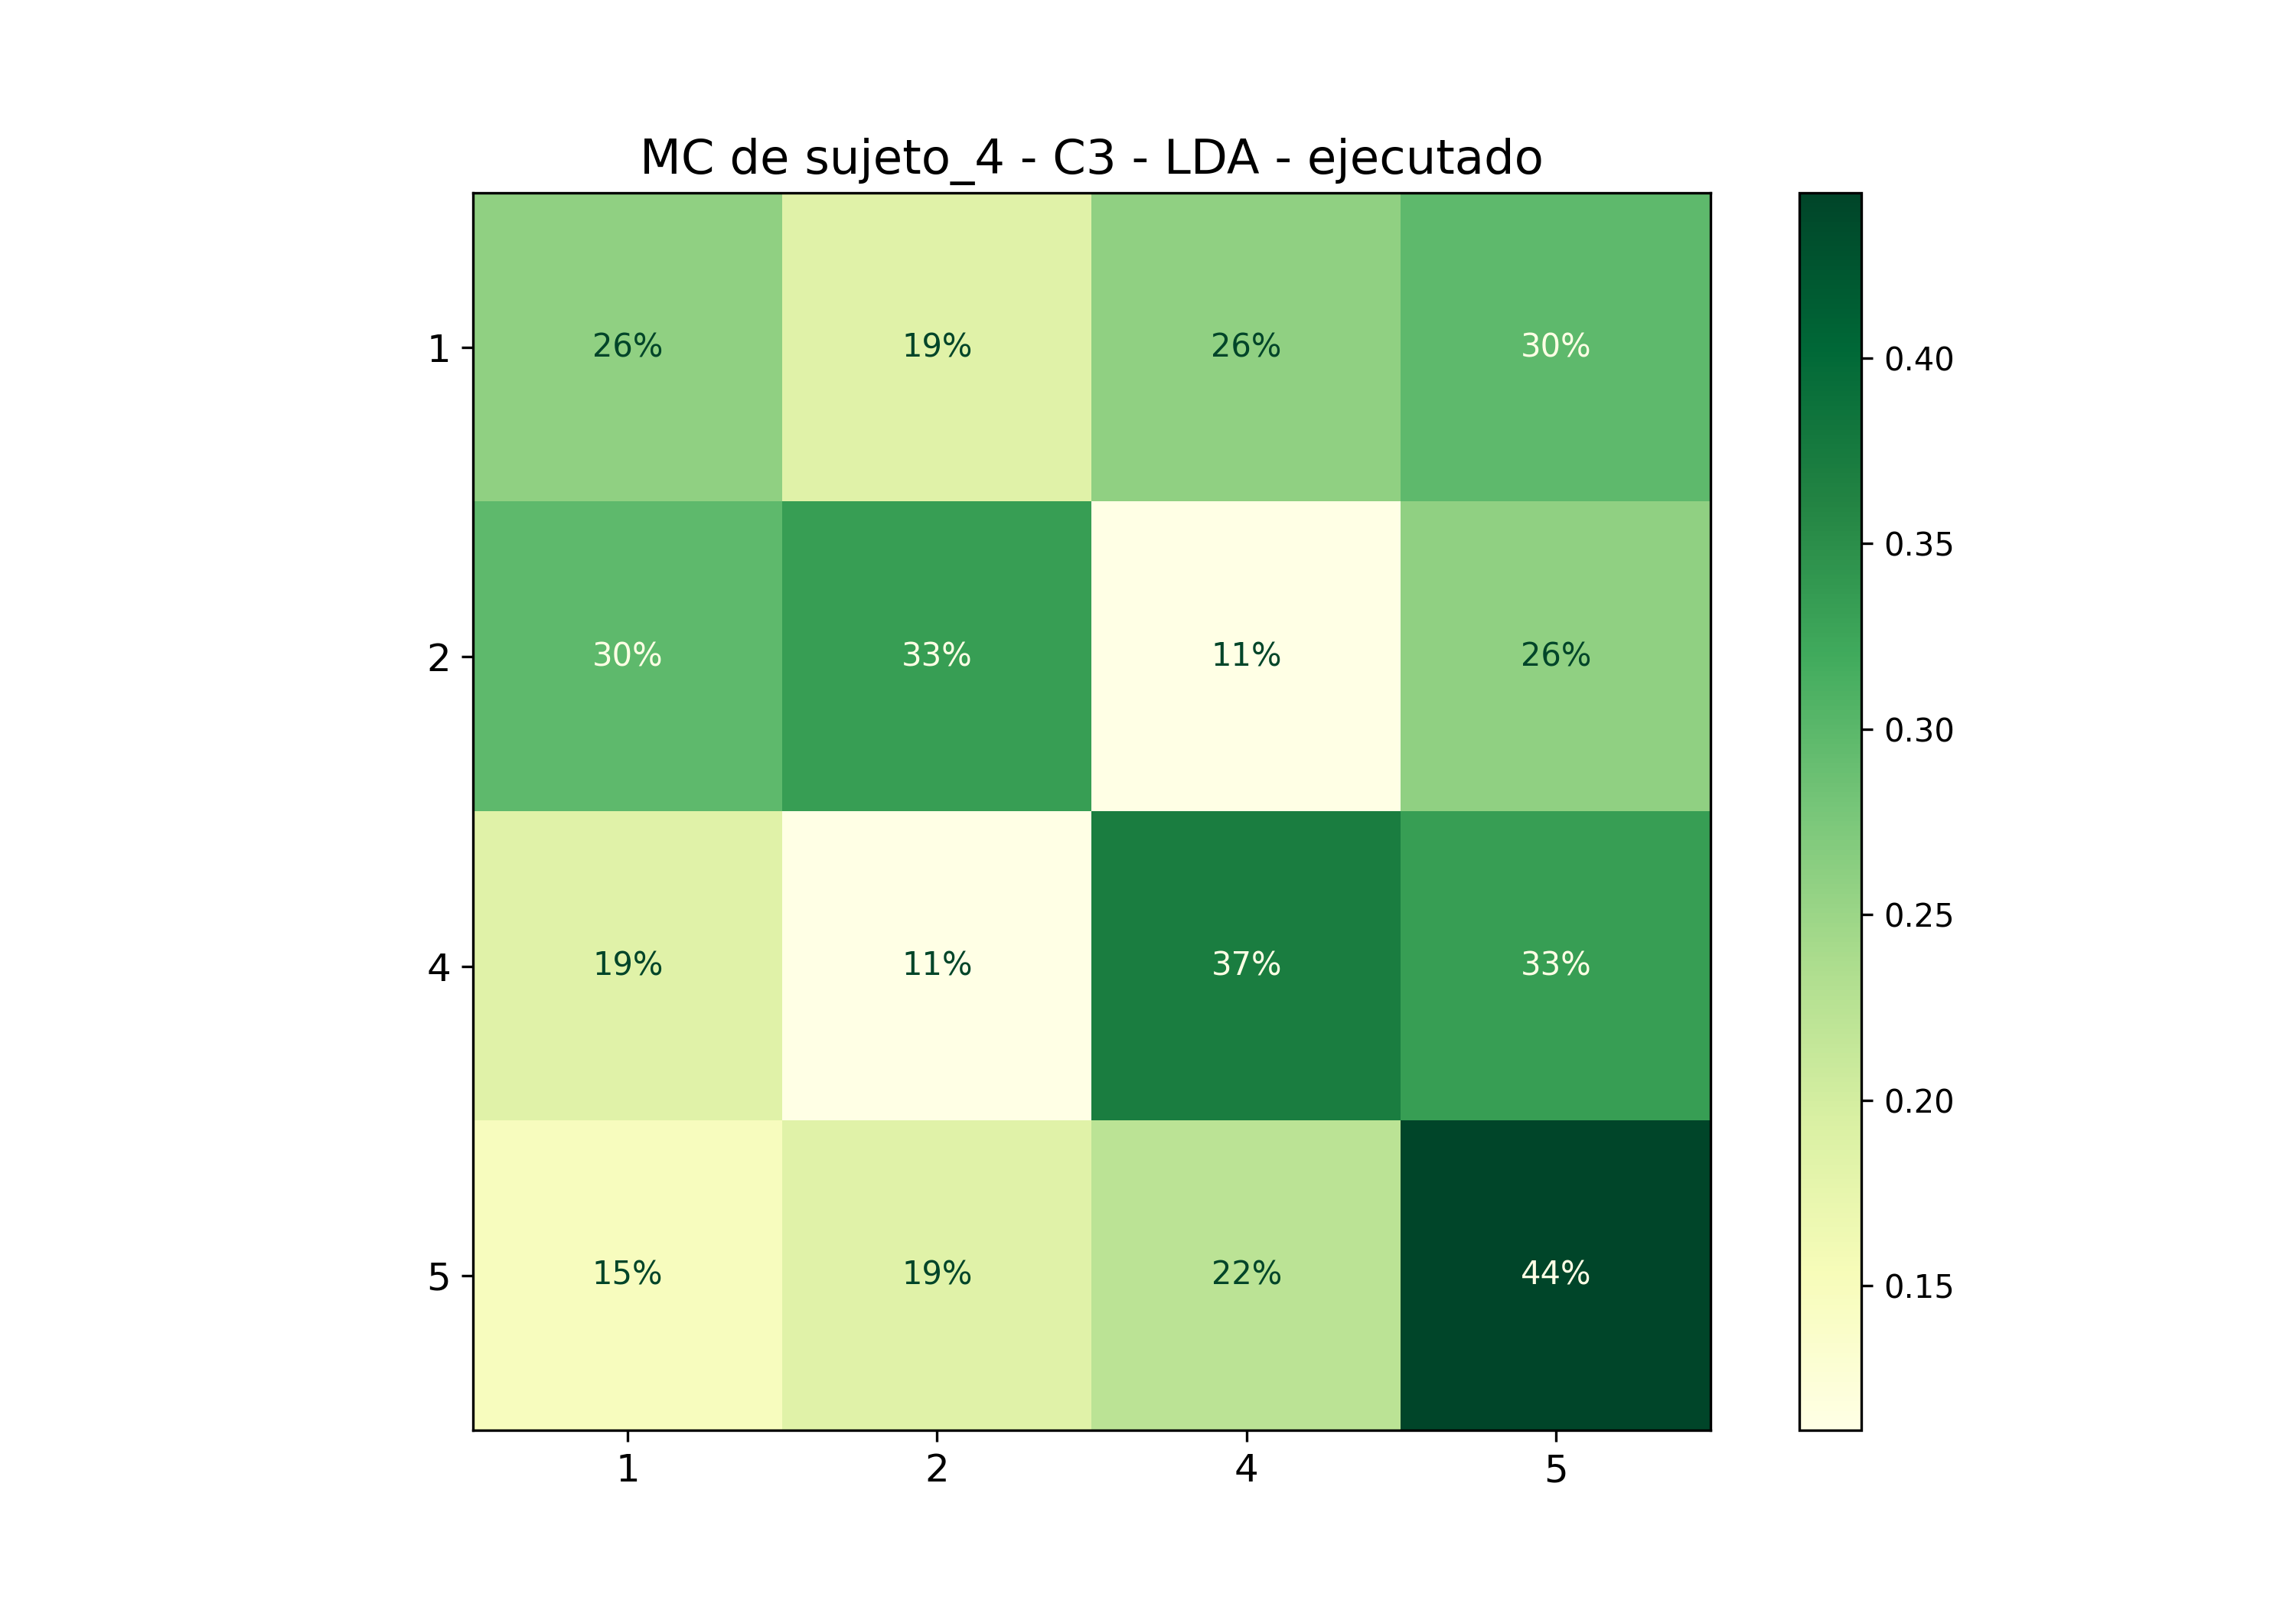

Data behind this chart, as committed beside it:
; 1; 2; 4; 5
1; 0,25925925925925924; 0,18518518518518517; 0,25925925925925924; 0,2962962962962963
2; 0,2962962962962963; 0,3333333333333333; 0,1111111111111111; 0,25925925925925924
4; 0,18518518518518517; 0,1111111111111111; 0,37037037037037035; 0,3333333333333333
5; 0,14814814814814814; 0,18518518518518517; 0,2222222222222222; 0,4444444444444444
